Dataset: Apple_leaf_aug_without_split (GitHub, warjunaid/Apple_leaf_aug_without_split). Classes: black rot, cedar apple rust, healthy, scab.

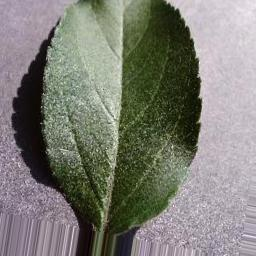
Label: healthy

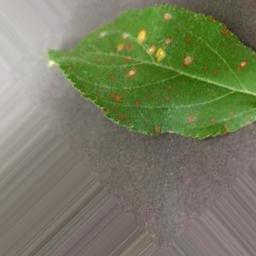
Label: cedar apple rust

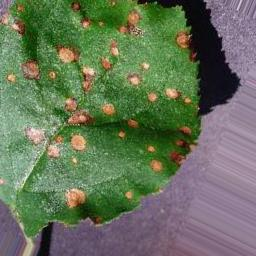
Label: black rot

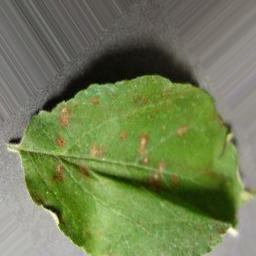
Label: cedar apple rust

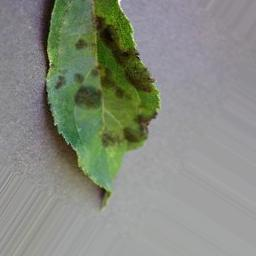
Label: scab

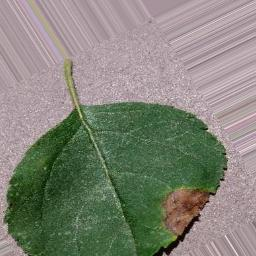
Label: black rot
